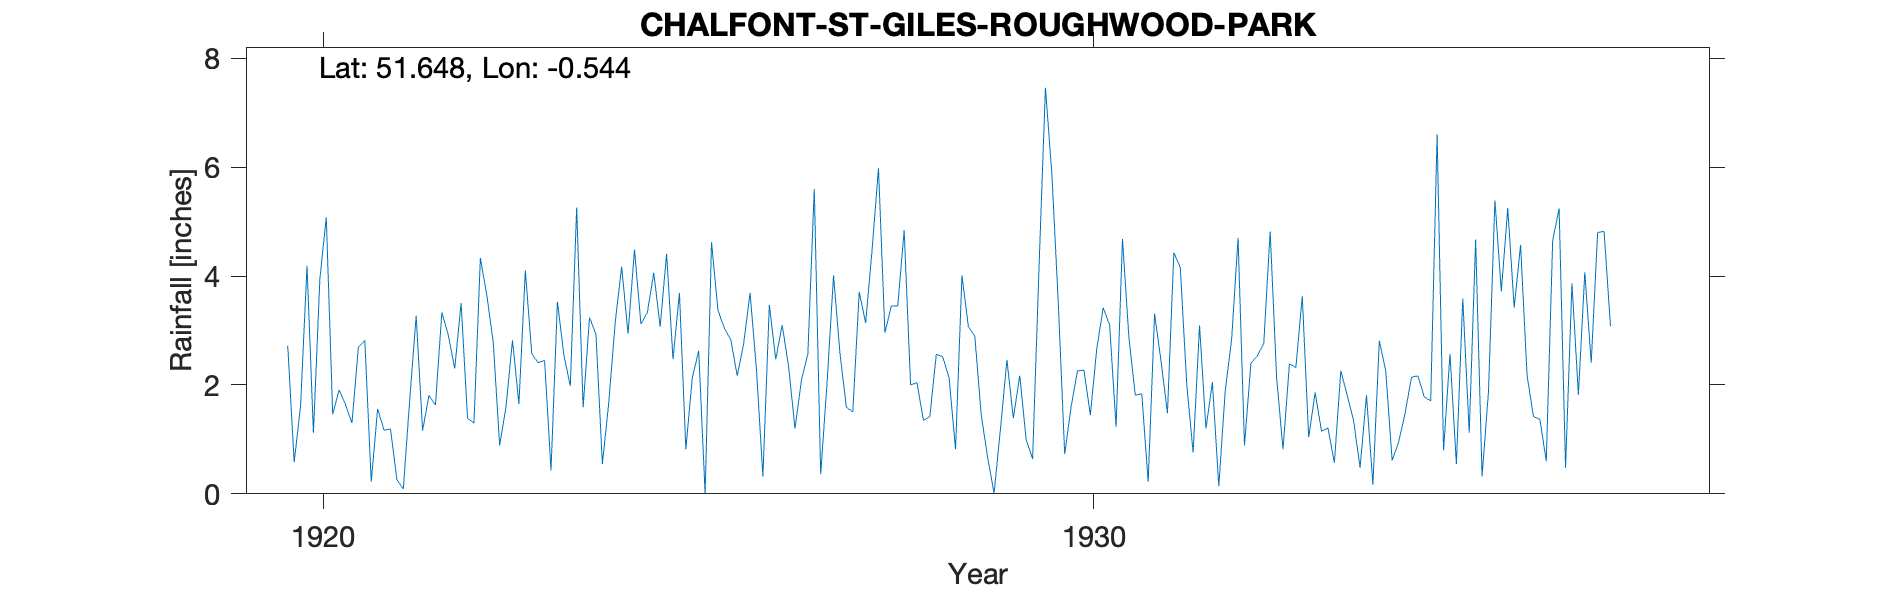

Values plotted in this chart, from the file beside it:
CHALFONT-ST-GILES-ROUGHWOOD-PARK, , , , , , , , , , , , , , , , , , , , , 
Grid ref, TQ008954, Long, -0.5445, Lat, 51.65, Elevation, 400, ft, , , , , , , , , , , , , 
Station no, 1015, , , , , , , , , , , , , , , , , , , , 
, 1920, 1921, 1922, 1923, 1924, 1925, 1926, 1927, 1928, 1929, 1930, 1931, 1932, 1933, 1934, 1935, 1936, 1937, 1938, 1939, 1940
January, 2.72, 2.82, 3.33, 1.65, 2.93, 2.47, 3.69, 2.06, 4.84, 1.45, 3.51, 1.81, 2.05, 2.39, 1.81, 0.8, 4.57, 4.8, , , 
February, 0.58, 0.22, 2.92, 4.1, 0.55, 3.69, 2.28, 4.01, 2, 0.67, 0.73, 1.84, 0.14, 2.32, 0.17, 2.57, 2.19, 4.82, , , 
March, 1.62, 1.56, 2.3, 2.57, 1.68, 0.82, 0.32, 2.58, 2.04, 0.01, 1.6, 0.22, 1.89, 3.63, 2.81, 0.55, 1.42, 3.08, , , 
April, 4.19, 1.17, 3.5, 2.41, 3.15, 2.13, 3.47, 1.59, 1.35, 1.19, 2.26, 3.31, 2.84, 1.04, 2.26, 3.59, 1.37, , , , 
May, 1.12, 1.19, 1.39, 2.45, 4.17, 2.63, 2.47, 1.51, 1.42, 2.46, 2.27, 2.44, 4.7, 1.86, 0.61, 1.12, 0.6, , , , 
June, 3.94, 0.26, 1.3, 0.43, 2.94, 0, 3.1, 3.71, 2.56, 1.39, 1.45, 1.48, 0.89, 1.15, 0.95, 4.67, 4.66, , , , 
July, 5.08, 0.09, 4.33, 3.53, 4.49, 4.62, 2.34, 3.14, 2.52, 2.17, 2.67, 4.43, 2.4, 1.21, 1.47, 0.32, 5.24, , , , 
August, 1.46, 1.74, 3.65, 2.55, 3.12, 3.37, 1.2, 4.48, 2.13, 1, 3.42, 4.16, 2.53, 0.57, 2.14, 1.88, 0.48, , , , 
September, 1.91, 3.27, 2.79, 1.98, 3.33, 3.04, 2.09, 5.98, 0.82, 0.64, 3.1, 2.02, 2.76, 2.26, 2.17, 5.39, 3.87, , , , 
October, 1.64, 1.16, 0.89, 5.26, 4.06, 2.83, 2.57, 2.96, 4.01, 4.15, 1.23, 0.76, 4.82, 1.81, 1.78, 3.72, 1.82, , , , 
November, 1.3, 1.81, 1.61, 1.59, 3.07, 2.17, 5.6, 3.45, 3.07, 7.46, 4.68, 3.09, 2.14, 1.34, 1.71, 5.25, 4.07, , , , 
December, 2.69, 1.63, 2.82, 3.24, 4.41, 2.76, 0.36, 3.45, 2.9, 5.88, 2.87, 1.2, 0.82, 0.48, 6.6, 3.42, 2.41, , , , 
Total, 28.25, 16.92, 30.83, 31.76, 37.9, 30.53, 29.49, 38.92, 29.66, 28.47, 29.79, 26.76, 27.98, 20.06, 24.48, 33.28, 32.7, , , , 
1919 Dec estimated, , , , , , , , , , , , , , , , , , , , , 
